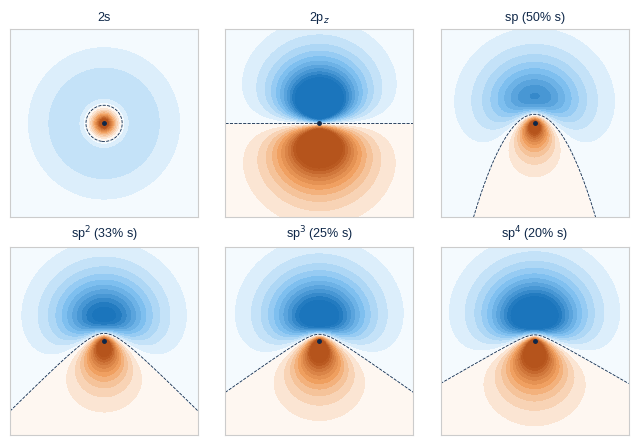
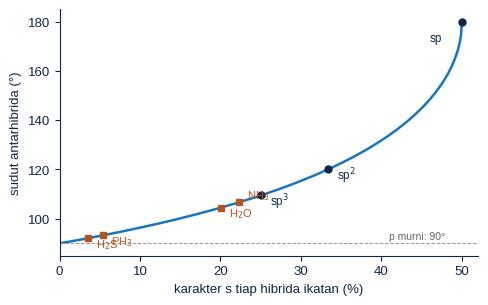
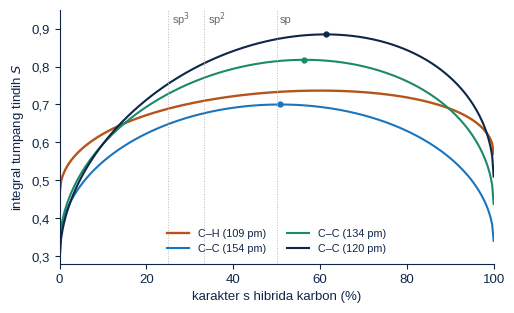
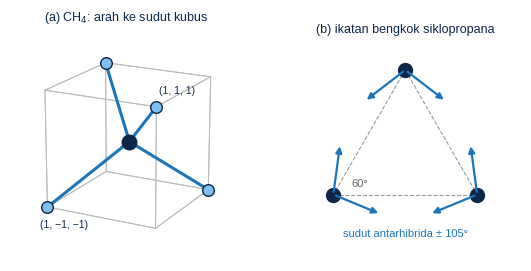
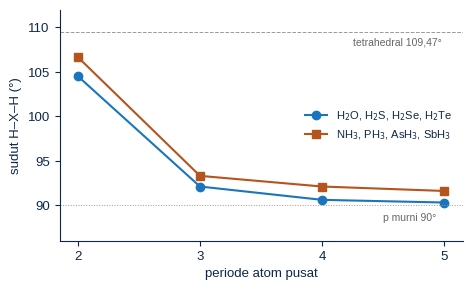
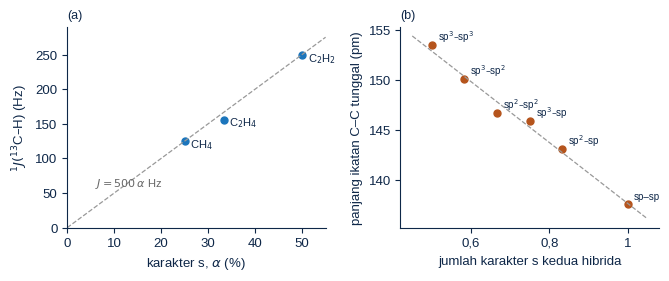
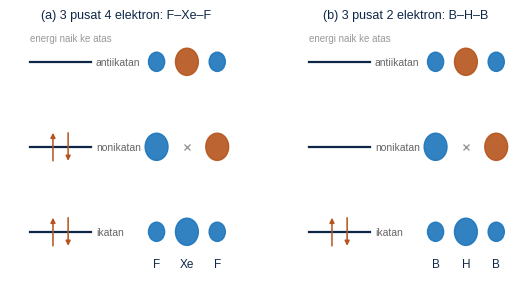
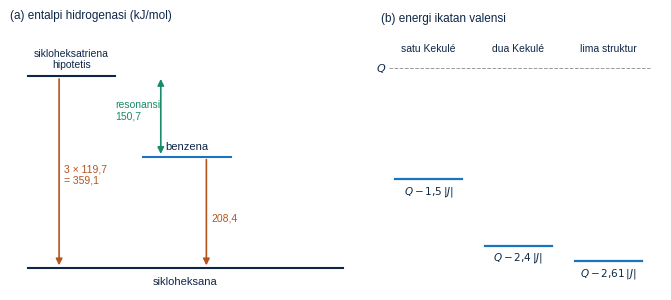

Here is the Python script that generated these plots, in order: (Note: this script raises an exception after producing the figures.)
#!/usr/bin/env python3
# Gambar Bab 12 Kimia Kuantum. Jalankan dari folder fig/: python3 gambar.py
import json, numpy as np, matplotlib
matplotlib.use('Agg'); import matplotlib.pyplot as plt
from matplotlib.ticker import FuncFormatter
from matplotlib.colors import LinearSegmentedColormap
from math import pi, sqrt, factorial
from scipy import integrate
plt.rcParams.update({'font.family': 'Liberation Sans', 'font.size': 9.5, 'mathtext.fontset': 'dejavusans',
                     'text.color': '#0e2748', 'axes.edgecolor': '#0e2748', 'axes.labelcolor': '#0e2748',
                     'xtick.color': '#0e2748', 'ytick.color': '#0e2748'})
TUA, B, MUDA, J1, J2, H = '#0e2748', '#1b75bc', '#7fc0f0', '#f0a060', '#b5541c', '#1a8a6a'
KOMA = FuncFormatter(lambda x, p: ('%g' % x).replace('.', ',').replace('-', '−'))
CM = LinearSegmentedColormap.from_list('bj', [J2, J1, '#ffffff', MUDA, B])
def sv(f, n): f.savefig(n, dpi=220, bbox_inches='tight'); plt.close(f)
def sp_(ax):
    for s in ['top', 'right']: ax.spines[s].set_visible(False)
def koma(ax, x=True, y=True):
    if x: ax.xaxis.set_major_formatter(KOMA)
    if y: ax.yaxis.set_major_formatter(KOMA)
def kt(s): return s.replace('.', ',')

# 1. bentuk orbital hibrida (hidrogenik, Z = 3,25), bidang xz
Z = 3.25
def R20(r): return 2 * (Z / 2) ** 1.5 * (1 - Z * r / 2) * np.exp(-Z * r / 2)
def R21(r): return (Z / 2) ** 1.5 * Z * r / sqrt(3) * np.exp(-Z * r / 2) / sqrt(1)
L = 3.2; x = np.linspace(-L, L, 500); X, Zc = np.meshgrid(x, x); rr = np.hypot(X, Zc) + 1e-9; ct = Zc / rr
s = -R20(rr) / sqrt(4 * pi); pz = R21(rr) * sqrt(3 / (4 * pi)) * ct
def hyb(a): return sqrt(a) * s + sqrt(1 - a) * pz
panel = [(s, '2s'), (pz, '2p$_z$'), (hyb(0.5), 'sp (50% s)'), (hyb(1 / 3), 'sp$^2$ (33% s)'), (hyb(0.25), 'sp$^3$ (25% s)'), (hyb(0.2), 'sp$^4$ (20% s)')]
f, axs = plt.subplots(2, 3, figsize=(6.6, 4.5))
for ax, (psi, t) in zip(axs.flat, panel):
    vm = np.abs(psi).max() * 0.55
    ax.contourf(X, Zc, psi, levels=np.linspace(-vm, vm, 23), cmap=CM, extend='both')
    ax.contour(X, Zc, psi, levels=[0], colors=TUA, linewidths=.6, linestyles='--')
    ax.plot(0, 0, 'o', color=TUA, ms=2.5); ax.set_aspect('equal'); ax.set_xticks([]); ax.set_yticks([])
    ax.set_title(t, fontsize=9)
    for sp in ax.spines.values(): sp.set_color('#ccc')
f.tight_layout(); sv(f, 'c_hibrida.png')

# 2. sudut antarhibrida terhadap karakter s
f, ax = plt.subplots(figsize=(5.4, 3.2)); sp_(ax)
a = np.linspace(0, 0.5, 400); ax.plot(100 * a, np.degrees(np.arccos(-a / (1 - a))), color=B, lw=1.8)
for nm, al, dx, dy in [('sp$^3$', .25, 1.2, -4), ('sp$^2$', 1 / 3, 1.2, -4), ('sp', .5, -4, -8)]:
    th = np.degrees(np.arccos(-al / (1 - al))); ax.plot(100 * al, th, 'o', color=TUA, ms=5); ax.text(100 * al + dx, th + dy, nm, fontsize=8.5)
for nm, th in [('H$_2$O', 104.52), ('NH$_3$', 106.67), ('PH$_3$', 93.3), ('H$_2$S', 92.1)]:
    c = np.cos(np.radians(th)); al = -c / (1 - c); ax.plot(100 * al, th, 's', color=J2, ms=4.5); ax.text(100 * al + 1.0, th - 3.8 if nm != 'NH$_3$' else th + 1.5, nm, fontsize=8, color=J2)
ax.axhline(90, color='#999', lw=.7, ls='--'); ax.text(41, 91.5, 'p murni: 90°', fontsize=7.5, color='#666')
ax.set_xlabel('karakter s tiap hibrida ikatan (%)'); ax.set_ylabel('sudut antarhibrida (°)'); ax.set_xlim(0, 52); ax.set_ylim(85, 185); koma(ax)
sv(f, 'c_sudut.png')

# 3. tumpang tindih terhadap karakter s (orbital Slater C 1,625; H 1,0)
A0 = 0.529177
def Ns(n, z): return (2 * z) ** (n + .5) / sqrt(factorial(2 * n))
def rad(n, z, r): return Ns(n, z) * r ** (n - 1) * np.exp(-z * r)
def ov(fa, fb, Rb):
    def g(rho, zz):
        ra = np.hypot(rho, zz); rb = np.hypot(rho, zz - Rb); ca = zz / ra if ra > 0 else 1; cb = (Rb - zz) / rb if rb > 0 else 1
        return 2 * pi * rho * fa(ra, ca) * fb(rb, cb)
    return integrate.dblquad(g, -25, Rb + 25, 0, 25, epsabs=1e-8)[0]
zC = 1.625
sC = lambda r, c: rad(2, zC, r) / sqrt(4 * pi); pC = lambda r, c: rad(2, zC, r) * sqrt(3 / (4 * pi)) * c
hH = lambda r, c: rad(1, 1.0, r) / sqrt(4 * pi)
al = np.linspace(0, 1, 301)
f, ax = plt.subplots(figsize=(5.6, 3.3)); sp_(ax)
Rb = 1.09 / A0; Ss, Sp = ov(sC, hH, Rb), ov(pC, hH, Rb)
ax.plot(100 * al, np.sqrt(al) * Ss + np.sqrt(1 - al) * Sp, color=J2, lw=1.7, label='C–H (109 pm)')
for Rang, col, lab in [(1.54, B, 'C–C (154 pm)'), (1.339, H, 'C–C (134 pm)'), (1.203, TUA, 'C–C (120 pm)')]:
    Rb = Rang / A0; Sss, Ssp, Spp = ov(sC, sC, Rb), ov(sC, pC, Rb), ov(pC, pC, Rb)
    S = al * Sss + 2 * np.sqrt(al * (1 - al)) * Ssp + (1 - al) * Spp
    ax.plot(100 * al, S, color=col, lw=1.5, label=lab); ax.plot(100 * al[S.argmax()], S.max(), 'o', color=col, ms=3.5)
for v, t in [(25, 'sp$^3$'), (100 / 3, 'sp$^2$'), (50, 'sp')]: ax.axvline(v, color='#bbb', lw=.7, ls=':'); ax.text(v + 0.8, 0.915, t, fontsize=8, color='#666')
ax.set_xlabel('karakter s hibrida karbon (%)'); ax.set_ylabel('integral tumpang tindih $S$'); ax.set_xlim(0, 100); ax.set_ylim(0.28, 0.95)
ax.legend(frameon=False, fontsize=7.8, loc='lower center', ncol=2); koma(ax); sv(f, 'c_tumpang.png')

# 4. metana dalam kubus dan ikatan bengkok siklopropana
f = plt.figure(figsize=(6.6, 3.1))
ax = f.add_subplot(1, 2, 1, projection='3d')
cor = np.array([[i, j, k] for i in (-1, 1) for j in (-1, 1) for k in (-1, 1)])
for p in cor:
    for q in cor:
        if np.sum(np.abs(p - q)) == 2: ax.plot(*zip(p, q), color='#bbb', lw=.7)
Hs = np.array([[1, 1, 1], [1, -1, -1], [-1, 1, -1], [-1, -1, 1]])
for h in Hs: ax.plot([0, h[0]], [0, h[1]], [0, h[2]], color=B, lw=2.2); ax.scatter(*h, color=MUDA, s=70, edgecolor=TUA, depthshade=False)
ax.scatter(0, 0, 0, color=TUA, s=110, depthshade=False)
ax.text(1.1, 1.1, 1.25, '(1, 1, 1)', fontsize=7.5); ax.text(1.1, -1.1, -1.35, '(1, −1, −1)', fontsize=7.5)
ax.set_box_aspect((1, 1, 1)); ax.set_axis_off(); ax.view_init(18, 28); ax.set_title('(a) CH$_4$: arah ke sudut kubus', fontsize=9)
ax = f.add_subplot(1, 2, 2); ax.set_aspect('equal'); ax.axis('off')
P = np.array([[np.cos(t), np.sin(t)] for t in np.radians([90, 210, 330])])
for i in range(3):
    for j in range(i + 1, 3): ax.plot(*zip(P[i], P[j]), color='#999', lw=.8, ls='--')
dev = np.radians(22.4)
for i in range(3):
    for j in range(3):
        if i == j: continue
        d = P[j] - P[i]; d /= np.linalg.norm(d); out = -(P[i] + P[j]) / 2; out /= np.linalg.norm(out)
        sgn = np.sign(d[0] * out[1] - d[1] * out[0]); c, s_ = np.cos(dev), np.sin(dev)
        # putar d ke arah luar sebesar dev
        cand1 = np.array([d[0] * c - d[1] * s_, d[0] * s_ + d[1] * c]); cand2 = np.array([d[0] * c + d[1] * s_, -d[0] * s_ + d[1] * c])
        v = cand1 if (cand1 @ (P[i] - 0)) > (cand2 @ (P[i] - 0)) else cand2
        ax.annotate('', xy=P[i] + 0.62 * v, xytext=P[i], arrowprops=dict(arrowstyle='-|>', color=B, lw=1.6, mutation_scale=9))
for p in P: ax.plot(*p, 'o', color=TUA, ms=10)
ax.text(P[1][0] + 0.32, P[1][1] + 0.1, '60°', ha='center', fontsize=8, color='#666'); ax.text(0, -1.0, 'sudut antarhibrida ± 105°', ha='center', fontsize=8, color=B)
ax.set_xlim(-1.4, 1.4); ax.set_ylim(-1.15, 1.35); ax.set_title('(b) ikatan bengkok siklopropana', fontsize=9)
sv(f, 'c_metana.png')

# 5. sudut ikatan hidrida terhadap periode
f, ax = plt.subplots(figsize=(5.2, 3.0)); sp_(ax)
per = [2, 3, 4, 5]
ax.plot(per, [104.52, 92.1, 90.6, 90.3], 'o-', color=B, lw=1.5, label='H$_2$O, H$_2$S, H$_2$Se, H$_2$Te')
ax.plot(per, [106.67, 93.3, 92.1, 91.6], 's-', color=J2, lw=1.5, label='NH$_3$, PH$_3$, AsH$_3$, SbH$_3$')
ax.axhline(109.47, color='#999', lw=.7, ls='--'); ax.text(4.25, 108.0, 'tetrahedral 109,47°', fontsize=7.5, color='#666')
ax.axhline(90, color='#999', lw=.7, ls=':'); ax.text(4.5, 88.2, 'p murni 90°', fontsize=7.5, color='#666')
ax.set_xticks(per); ax.set_xlabel('periode atom pusat'); ax.set_ylabel('sudut H–X–H (°)'); ax.set_ylim(86, 112)
ax.legend(frameon=False, fontsize=8); koma(ax); sv(f, 'c_hidrida.png')

# 6. sifat dan hibridisasi
f, axs = plt.subplots(1, 2, figsize=(6.8, 2.9))
ax = axs[0]; sp_(ax)
pts = [('CH$_4$', 25, 125), ('C$_2$H$_4$', 100 / 3, 156), ('C$_2$H$_2$', 50, 249)]
for nm, s_, j in pts: ax.plot(s_, j, 'o', color=B, ms=5); ax.text(s_ + 1.2, j - 9, nm, fontsize=8)
xx = np.linspace(0, 55, 10); ax.plot(xx, 5 * xx, color='#999', lw=.9, ls='--'); ax.text(6, 60, '$J = 500\\,\\alpha$ Hz', fontsize=8, color='#666')
for nm, j in [('siklopropana', 161), ('benzena', 158)]: ax.axhline(j, xmin=0, xmax=0.0, color='w')
ax.set_xlabel('karakter s, $\\alpha$ (%)'); ax.set_ylabel('$^1J(^{13}$C–H) (Hz)'); ax.set_xlim(0, 55); ax.set_ylim(0, 290); koma(ax); ax.set_title('(a)', fontsize=9, loc='left')
ax = axs[1]; sp_(ax)
dat = [('sp$^3$–sp$^3$', .5, 153.5), ('sp$^3$–sp$^2$', .25 + 1 / 3, 150.1), ('sp$^3$–sp', .75, 145.9), ('sp$^2$–sp$^2$', 2 / 3, 146.7), ('sp$^2$–sp', 1 / 3 + .5, 143.1), ('sp–sp', 1.0, 137.6)]
xs = np.array([d[1] for d in dat]); ys = np.array([d[2] for d in dat]); cc = np.polyfit(xs, ys, 1)
ax.plot(xs, ys, 'o', color=J2, ms=5); xx = np.linspace(.45, 1.05, 10); ax.plot(xx, np.polyval(cc, xx), color='#999', lw=.9, ls='--')
for nm, x_, y_ in dat: ax.text(x_ + 0.015, y_ + 0.5, nm, fontsize=7)
ax.set_xlabel('jumlah karakter s kedua hibrida'); ax.set_ylabel('panjang ikatan C–C tunggal (pm)'); koma(ax); ax.set_title('(b)', fontsize=9, loc='left')
f.tight_layout(); sv(f, 'c_sifat.png')

# 7. ikatan tiga pusat
f, axs = plt.subplots(1, 2, figsize=(6.6, 3.2))
r2 = sqrt(2)
orbs = [(r2, [0.5, 0.707, 0.5]), (0, [0.707, 0, -0.707]), (-r2, [0.5, -0.707, 0.5])]
for ax, (judul, ne, lab) in zip(axs, [('(a) 3 pusat 4 elektron: F–Xe–F', 4, ['F', 'Xe', 'F']), ('(b) 3 pusat 2 elektron: B–H–B', 2, ['B', 'H', 'B'])]):
    ax.axis('off'); ax.set_xlim(-0.2, 4.4); ax.set_ylim(-2.1, 2.0); ax.set_title(judul, fontsize=9)
    sisa = ne
    for k, (E, c) in enumerate(orbs):
        y = -E * 1.0
        ax.plot([0.2, 1.4], [y, y], color=TUA, lw=1.6)
        nel = min(2, sisa); sisa -= nel
        for q in range(nel): ax.annotate('', xy=(0.65 + 0.3 * q, y + (0.28 if q == 0 else -0.28)), xytext=(0.65 + 0.3 * q, y - (0.28 if q == 0 else -0.28)), arrowprops=dict(arrowstyle='-|>', color=J2, lw=1.1, mutation_scale=7))
        ax.text(-0.15, y, ['$\\alpha + \\sqrt{2}\\beta$', '$\\alpha$', '$\\alpha - \\sqrt{2}\\beta$'][k].replace('+', '+'), fontsize=7.5, ha='right', va='center') if False else None
        ax.text(1.5, y, ['ikatan', 'nonikatan', 'antiikatan'][k], fontsize=7.5, va='center', color='#666')
        for i, ci in enumerate(c):
            xc = 2.7 + 0.6 * i
            if abs(ci) > 1e-6: ax.add_patch(plt.Circle((xc, y), 0.32 * abs(ci), color=B if ci > 0 else J2, alpha=.9))
            else: ax.plot(xc, y, 'x', color='#999', ms=4)
    for i, t in enumerate(lab): ax.text(2.7 + 0.6 * i, -2.0, t, ha='center', fontsize=8.5)
    ax.text(0.2, 1.75, 'energi naik ke atas', fontsize=7, color='#999')
sv(f, 'c_3pusat.png')

# 8. benzena: entalpi hidrogenasi dan tingkat IV
f, axs = plt.subplots(1, 2, figsize=(6.8, 3.1), gridspec_kw={'width_ratios': [1.25, 1]})
ax = axs[0]; ax.axis('off'); ax.set_xlim(0, 10); ax.set_ylim(-400, 120)
lv = [(0.3, 0, 'sikloheksatriena\nhipotetis'), (0.3, 0, '')]
ax.plot([0.5, 3.0], [0, 0], color=TUA, lw=1.5); ax.text(1.75, 12, 'sikloheksatriena\nhipotetis', ha='center', fontsize=7.5, va='bottom')
ax.plot([3.8, 6.3], [-150.7, -150.7], color=B, lw=1.5); ax.text(5.05, -140, 'benzena', ha='center', fontsize=8, va='bottom')
ax.plot([0.5, 9.5], [-359.1, -359.1], color=TUA, lw=1.5); ax.text(5, -390, 'sikloheksana', ha='center', fontsize=8)
ax.annotate('', xy=(1.4, -359.1), xytext=(1.4, 0), arrowprops=dict(arrowstyle='-|>', color=J2, lw=1.2)); ax.text(1.55, -200, '3 × 119,7\n= 359,1', fontsize=7.5, color=J2)
ax.annotate('', xy=(5.6, -359.1), xytext=(5.6, -150.7), arrowprops=dict(arrowstyle='-|>', color=J2, lw=1.2)); ax.text(5.75, -270, '208,4', fontsize=7.5, color=J2)
ax.annotate('', xy=(4.3, -150.7), xytext=(4.3, 0), arrowprops=dict(arrowstyle='<|-|>', color=H, lw=1.2)); ax.text(3.0, -80, 'resonansi\n150,7', fontsize=7.5, color=H)
ax.text(0.0, 108, '(a) entalpi hidrogenasi (kJ/mol)', fontsize=8.5)
ax = axs[1]; ax.axis('off'); ax.set_xlim(0, 10); ax.set_ylim(-3.0, 0.75)
for x0, E, t in [(0.5, -1.5, 'satu Kekulé'), (3.7, -2.4, 'dua Kekulé'), (6.9, -2.6056, 'lima struktur')]:
    ax.plot([x0, x0 + 2.4], [E, E], color=B, lw=1.6); ax.text(x0 + 1.2, E - 0.2, ('$Q - %s\\,|J|$' % ('%.3g' % -E).replace('.', '{,}')), ha='center', fontsize=7.5)
    ax.text(x0 + 1.2, 0.22, t, ha='center', fontsize=7.5)
ax.plot([0.3, 9.6], [0, 0], color='#999', lw=.7, ls='--'); ax.text(0.2, 0, '$Q$', fontsize=8, ha='right', va='center')
ax.text(0.0, 0.62, '(b) energi ikatan valensi', fontsize=8.5)
f.tight_layout(); sv(f, 'c_benzena.png')

# 9. kurva energi H2
d = json.load(open('h2curves.json')); R_ = np.array(d['R']); eh = 27.211386
f, ax = plt.subplots(figsize=(5.6, 3.3)); sp_(ax)
for k, col, lab in [('HF', J2, 'OM (RHF)'), ('HL', H, 'Heitler–London'), ('GVB', B, 'GVB (= IK minimal)')]:
    ax.plot(R_, (np.array(d[k]) + 1) * eh, color=col, lw=1.7, label=lab)
ax.plot([1.401], [-4.747], '*', color=TUA, ms=9); ax.text(1.5, -4.85, 'eksak', fontsize=8)
ax.axhline(0, color='#999', lw=.7, ls='--'); ax.text(6.0, 0.15, 'H + H', fontsize=8)
ax.set_xlabel('$R$ (bohr)'); ax.set_ylabel('$E - 2E_\\mathrm{H}$ (eV)'); ax.set_xlim(0.8, 7); ax.set_ylim(-5.2, 3.0)
ax.legend(frameon=False, fontsize=8, loc='upper right'); koma(ax); sv(f, 'c_h2gvb.png')

# 10. spektrum fotoelektron skematik CH4 dan H2O
f, axs = plt.subplots(1, 2, figsize=(6.8, 2.9))
E = np.linspace(10, 26, 1600)
g = lambda x0, w, a: a * np.exp(-((E - x0) / w) ** 2)
ax = axs[0]; sp_(ax)
y = g(13.8, .35, .75) + g(14.4, .4, 1.0) + g(15.0, .35, .8) + g(22.9, .55, .45)
ax.plot(E, y, color=B, lw=1.4); ax.fill_between(E, y, color=MUDA, alpha=.4)
ax.text(14.4, 1.08, '1t$_2$', ha='center', fontsize=8.5); ax.text(22.9, 0.53, '2a$_1$', ha='center', fontsize=8.5)
ax.axvline(16.5, color=J2, lw=.9, ls='--'); ax.text(16.7, 0.9, 'rata-rata\n16,5 eV', fontsize=7.2, color=J2)
ax.set_xlabel('energi ionisasi (eV)'); ax.set_yticks([]); ax.set_ylim(0, 1.25); koma(ax, y=False); ax.set_title('(a) CH$_4$', fontsize=9, loc='left')
ax = axs[1]; sp_(ax)
y = g(12.62, .18, 1.0) + g(14.74, .45, .6) + g(18.51, .55, .45)
ax.plot(E, y, color=B, lw=1.4); ax.fill_between(E, y, color=MUDA, alpha=.4)
for x0, t, h_ in [(12.62, '1b$_1$', 1.04), (14.74, '3a$_1$', .66), (18.51, '1b$_2$', .52)]: ax.text(x0, h_ + 0.03, t, ha='center', fontsize=8.5)
ax.set_xlabel('energi ionisasi (eV)'); ax.set_yticks([]); ax.set_ylim(0, 1.25); ax.set_xlim(10, 22); koma(ax, y=False); ax.set_title('(b) H$_2$O', fontsize=9, loc='left')
f.tight_layout(); sv(f, 'c_fotoelektron.png')
print('selesai')
